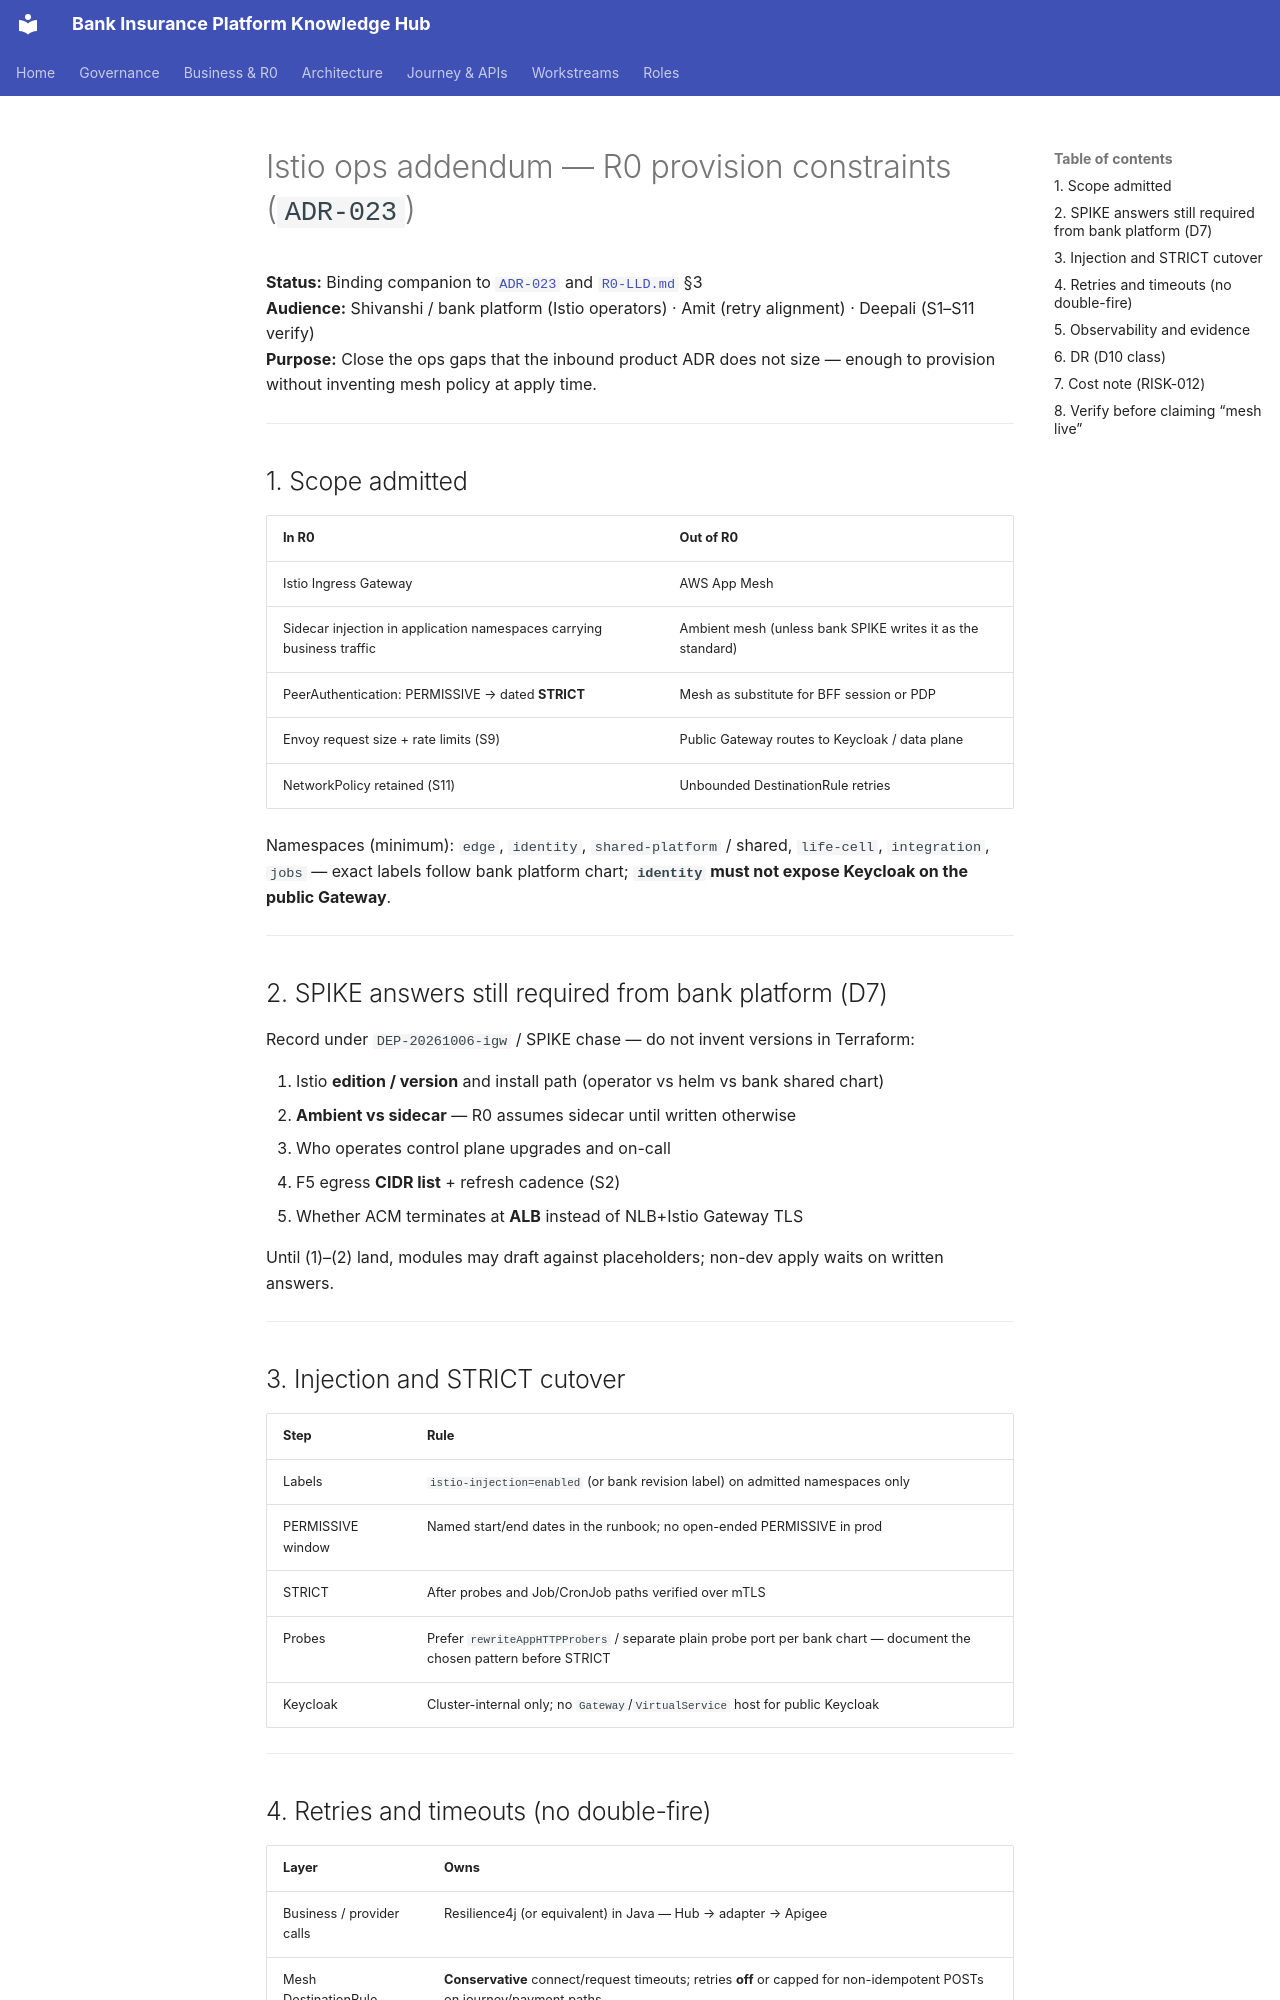

repository: Mahesh38/bank-insurance-platform · page: architecture/2026-10-09-ISTIO-OPS-ADDENDUM/index.html · generator: mkdocs

# Istio ops addendum — R0 provision constraints (`ADR-023`)

**Status:** Binding companion to [`ADR-023`](../platform/architecture-review/08-architecture-decision-log.md) and [`R0-LLD.md`](./R0-LLD.md) §3  
**Audience:** Shivanshi / bank platform (Istio operators) · Amit (retry alignment) · Deepali (S1–S11 verify)  
**Purpose:** Close the ops gaps that the inbound product ADR does not size — enough to provision without inventing mesh policy at apply time.

---

## 1. Scope admitted

| In R0 | Out of R0 |
|-------|-----------|
| Istio Ingress Gateway | AWS App Mesh |
| Sidecar injection in application namespaces carrying business traffic | Ambient mesh (unless bank SPIKE writes it as the standard) |
| PeerAuthentication: PERMISSIVE → dated **STRICT** | Mesh as substitute for BFF session or PDP |
| Envoy request size + rate limits (S9) | Public Gateway routes to Keycloak / data plane |
| NetworkPolicy retained (S11) | Unbounded DestinationRule retries |

Namespaces (minimum): `edge`, `identity`, `shared-platform` / shared, `life-cell`, `integration`, `jobs` — exact labels follow bank platform chart; **`identity` must not expose Keycloak on the public Gateway**.

---

## 2. SPIKE answers still required from bank platform (D7)

Record under `DEP-20261006-igw` / SPIKE chase — do not invent versions in Terraform:

1. Istio **edition / version** and install path (operator vs helm vs bank shared chart)  
2. **Ambient vs sidecar** — R0 assumes sidecar until written otherwise  
3. Who operates control plane upgrades and on-call  
4. F5 egress **CIDR list** + refresh cadence (S2)  
5. Whether ACM terminates at **ALB** instead of NLB+Istio Gateway TLS  

Until (1)–(2) land, modules may draft against placeholders; non-dev apply waits on written answers.

---

## 3. Injection and STRICT cutover

| Step | Rule |
|------|------|
| Labels | `istio-injection=enabled` (or bank revision label) on admitted namespaces only |
| PERMISSIVE window | Named start/end dates in the runbook; no open-ended PERMISSIVE in prod |
| STRICT | After probes and Job/CronJob paths verified over mTLS |
| Probes | Prefer `rewriteAppHTTPProbers` / separate plain probe port per bank chart — document the chosen pattern before STRICT |
| Keycloak | Cluster-internal only; no `Gateway`/`VirtualService` host for public Keycloak |

---
